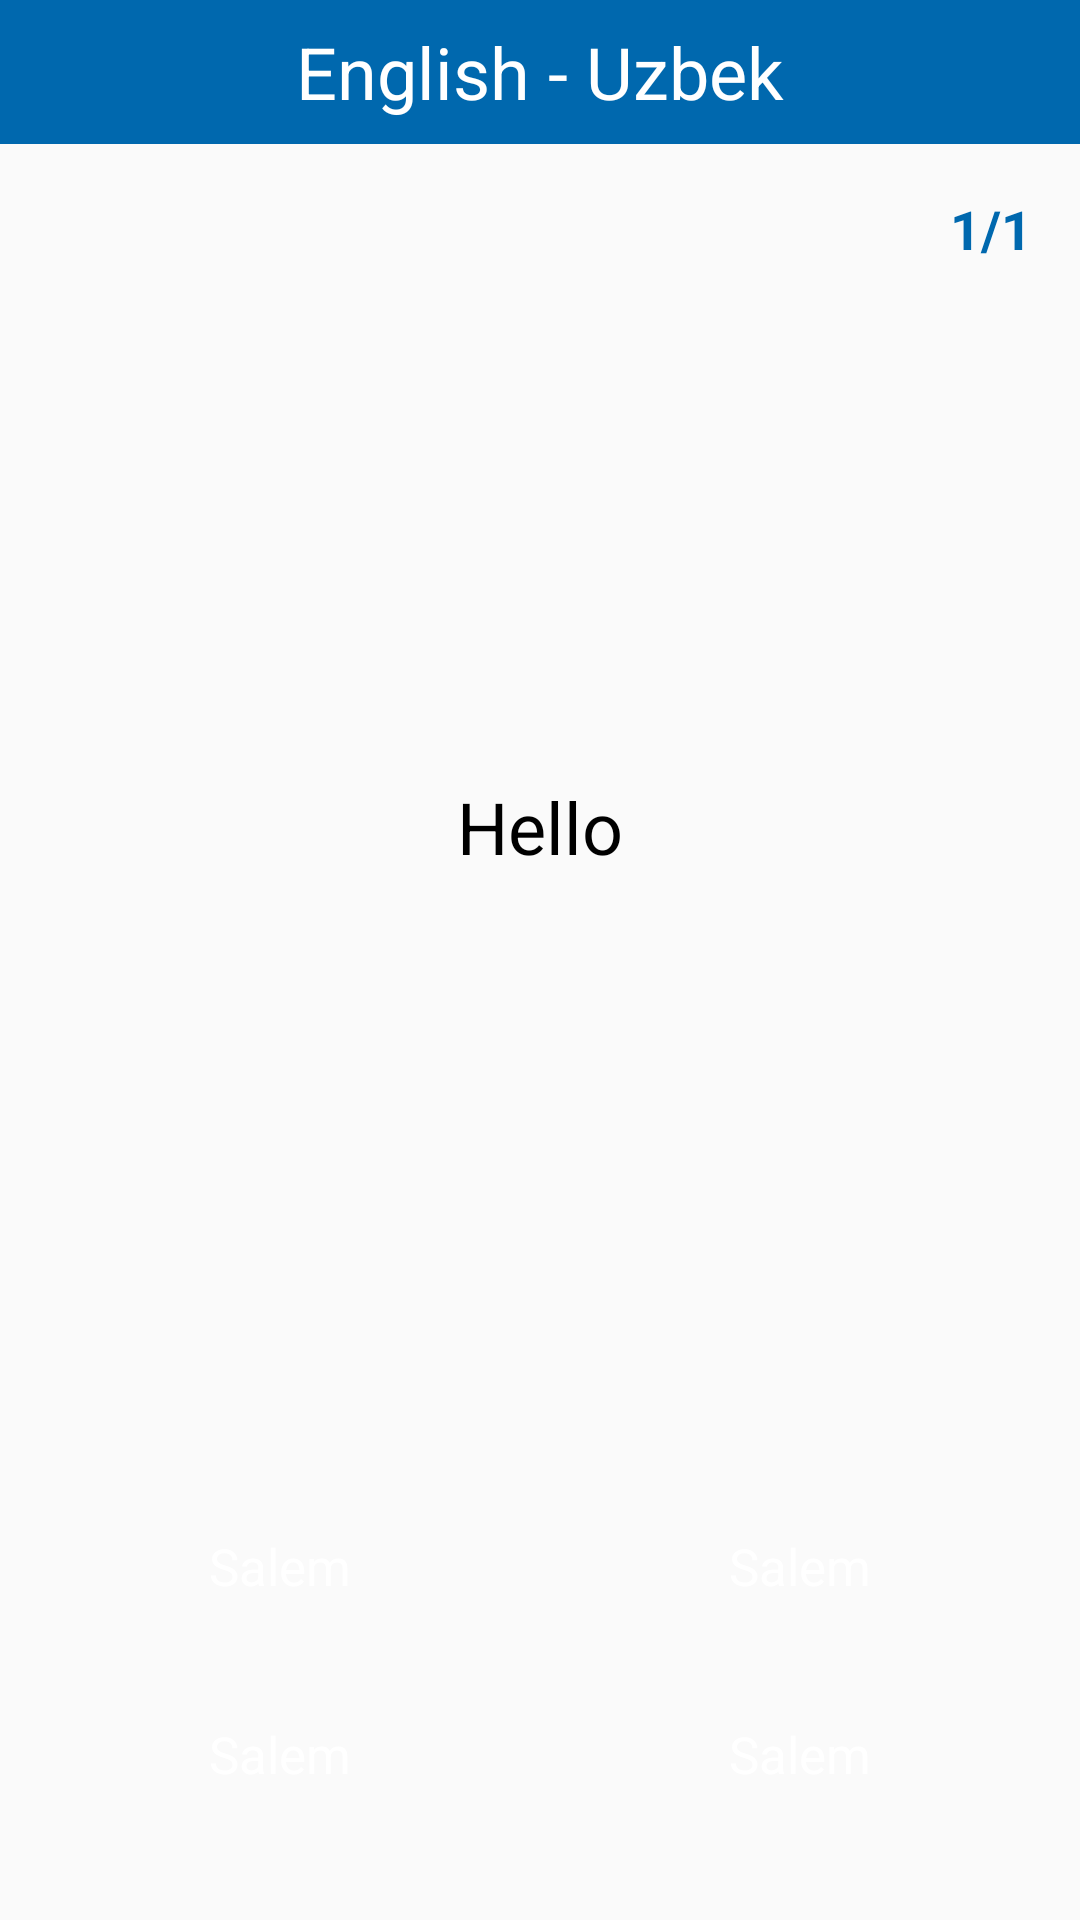

Here is an Android app screen rendered from its layout file. Give the layout XML and the strings, colors and styles it references.
<!-- AndroidManifest.xml: application theme Theme.Design.Light.NoActionBar -->
<!-- res/layout/activity_game.xml -->
<?xml version="1.0" encoding="utf-8"?>
<androidx.constraintlayout.widget.ConstraintLayout xmlns:android="http://schemas.android.com/apk/res/android"
    xmlns:app="http://schemas.android.com/apk/res-auto"
    xmlns:tools="http://schemas.android.com/tools"
    android:layout_width="match_parent"
    android:layout_height="match_parent"
    tools:context=".part.game.GameActivity">

    <TextView
        android:id="@+id/game_title"
        android:layout_width="match_parent"
        android:layout_height="48dp"
        android:background="@color/blue"
        android:textSize="24sp"
        android:gravity="center"
        android:text="English - Uzbek"
        app:layout_constraintTop_toTopOf="parent"
        app:layout_constraintStart_toStartOf="parent"
        app:layout_constraintEnd_toEndOf="parent"
        android:textColor="@color/white"/>
    <TextView
        android:id="@+id/count"
        android:layout_width="wrap_content"
        android:layout_height="wrap_content"
        android:textSize="18sp"
        app:layout_constraintTop_toBottomOf="@id/game_title"
        app:layout_constraintEnd_toEndOf="parent"
        android:layout_marginEnd="16dp"
        android:layout_marginTop="16dp"
        android:text="1/1"
        android:textStyle="bold"
        android:textColor="@color/blue"/>

    <TextView
        android:id="@+id/answer4"
        android:layout_width="160dp"
        android:layout_height="wrap_content"
        android:textSize="17sp"
        app:layout_constraintBottom_toBottomOf="parent"
        app:layout_constraintEnd_toEndOf="parent"
        android:background="@drawable/bg_title_game"
        android:padding="8dp"
        android:text="Salem"
        android:gravity="center"
        android:textColor="@color/white"
        android:layout_marginBottom="36dp"
        app:layout_constraintStart_toEndOf="@id/answer3"
        />
    <TextView
        android:id="@+id/answer3"
        android:layout_width="160dp"
        android:text="Salem"
        android:gravity="center"
        android:textSize="17sp"
        android:textColor="@color/white"
        android:layout_height="wrap_content"
        android:background="@drawable/bg_title_game"
        android:padding="8dp"
        app:layout_constraintEnd_toStartOf="@id/answer4"
        app:layout_constraintBottom_toBottomOf="@id/answer4"
        app:layout_constraintStart_toStartOf="parent"/>

    <TextView
        android:id="@+id/answer2"
        android:layout_width="160dp"
        android:text="Salem"
        android:gravity="center"
        android:textSize="17sp"
        android:textColor="@color/white"
        android:layout_height="wrap_content"
        android:background="@drawable/bg_title_game"
        android:padding="8dp"
        app:layout_constraintEnd_toEndOf="@id/answer4"
        app:layout_constraintBottom_toTopOf="@id/answer4"
        android:layout_marginBottom="24dp"/>

    <TextView
        android:id="@+id/answer1"
        android:layout_width="160dp"
        android:text="Salem"
        android:gravity="center"
        android:textSize="17sp"
        android:textColor="@color/white"
        android:layout_height="wrap_content"
        android:background="@drawable/bg_title_game"
        android:padding="8dp"
        app:layout_constraintBottom_toTopOf="@id/answer3"
        app:layout_constraintEnd_toEndOf="@id/answer3"
        app:layout_constraintTop_toTopOf="@id/answer2"
        android:layout_marginBottom="24dp"/>
    <TextView
        android:id="@+id/question"
        android:layout_width="wrap_content"
        android:layout_height="wrap_content"
        app:layout_constraintTop_toBottomOf="@id/game_title"
        app:layout_constraintBottom_toTopOf="@id/answer1"
        android:text="Hello"
        android:textColor="@color/black"
        app:layout_constraintEnd_toEndOf="parent"
        app:layout_constraintStart_toStartOf="parent"
        android:textSize="24sp"/>



</androidx.constraintlayout.widget.ConstraintLayout>
<!-- resources referenced by this layout -->
<resources>
  <color name="black">#FF000000</color>
  <color name="blue">#0068AE</color>
  <color name="white">#FFFFFFFF</color>
</resources>
